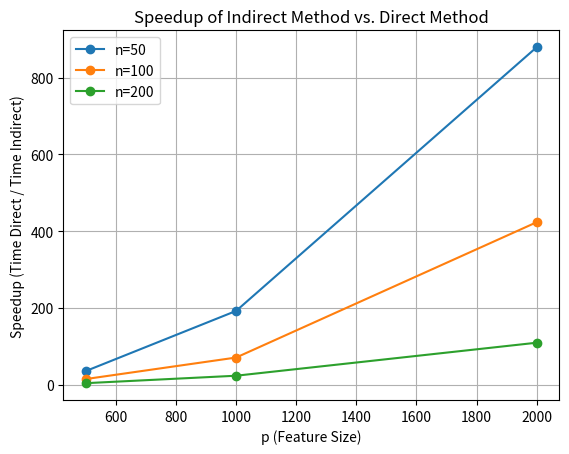

The matplotlib source for this figure:
import numpy as np
import time
import pandas as pd
import matplotlib.pyplot as plt

n_values = [50, 100, 200]
p_values = [500, 1000, 2000]

results = []

for n in n_values:
    for p in p_values:
        np.random.seed(0)
        X = np.random.randn(n, p)

        # Direct Eigenvalue Decomposition of X^T X
        start_time = time.time()
        XtX = np.dot(X.T, X)
        _, V1 = np.linalg.eigh(XtX)
        time_direct = time.time() - start_time

        # Indirect (Efficient Computation) Eigenvalue Decomposition using X X^T
        start_time = time.time()
        XXt = np.dot(X, X.T)
        D, U = np.linalg.eigh(XXt)
        V2 = np.dot(X.T, U) / np.sqrt(D)  # Normalize eigenvectors
        time_indirect = time.time() - start_time

        epsilon = 1e-10
        speedup = time_direct / (time_indirect + epsilon)

        results.append({
            'n': n,
            'p': p,
            'time_direct': time_direct,
            'time_indirect': time_indirect,
            'speedup': speedup
        })

results_df = pd.DataFrame(results)
print(results_df)

for n in n_values:
    subset = results_df[results_df['n'] == n]
    plt.plot(subset['p'], subset['speedup'], marker='o', label=f'n={n}')

plt.xlabel('p (Feature Size)')
plt.ylabel('Speedup (Time Direct / Time Indirect)')
plt.title('Speedup of Indirect Method vs. Direct Method')
plt.legend()
plt.grid(True)
plt.show()
